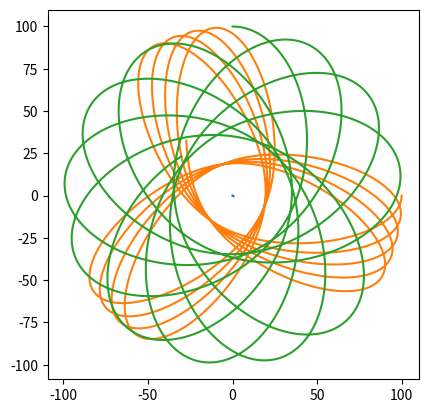

Here is the Python script that generated this plot:
from abc import ABC, abstractmethod
import numpy as np
from numpy import array as vec
import numpy.linalg
import matplotlib.pyplot as plt
import itertools

MODEL_G = 0.02  # гравитационная постоянная
COLLISION_DISTANCE = 5.0
COLLISION_COEFFICIENT = 50.0
MODEL_DELTA_T = 0.01
TIME_TO_MODEL = 125


# ABC это не алфавит, а AbstractBaseClass. Не даст создать экземпляр, пока не переопределишь все методы-заглушки
class Universe(ABC):
    """Невнятная вселенная, основа всех миров"""

    def __init__(self):
        self.bodies = []

    @abstractmethod
    def gravity_flow_dencity_per_1_1(self, dist):
        """
        Плотность потока гравитационного поля между двумя
        единичными массами на заданном расстоянии
        """
        ...

    def model_step(self):
        """Итерация решения задачи Коши. Конечно не присуща вселенной, но тут на своём месте"""
        for b1, b2 in itertools.product(self.bodies, self.bodies):
            if b1 != b2:
                b1.apply_force(b1.force_induced_by_other(b2))
        for b in self.bodies:
            b.advance()

    def add_body(self, body):
        self.bodies.append(body)


class MaterialPoint:
    """Материальная точка, движущаяся по двумерной плоскости"""

    def __init__(self, universe, mass, position, velocity):
        self.universe = universe
        self.mass = mass
        self.position = position
        self.velocity = velocity
        universe.add_body(self)

        self.ptrace = [self.position.copy()]
        self.vtrace = [self.velocity.copy()]

    def force_induced_by_other(self, other):
        """Сила, с которой другое тело действует на данное"""
        delta_p = other.position - self.position
        distance = numpy.linalg.norm(delta_p)  # Евклидова норма (по теореме Пифагора)
        force_direction = delta_p / distance
        force = force_direction * self.mass * other.mass * \
                self.universe.gravity_flow_dencity_per_1_1(distance)
        return force

    def advance(self):
        """Перемещаем тело, исходя из его скорости"""
        self.position += self.velocity * MODEL_DELTA_T
        self.ptrace.append(self.position.copy())
        self.vtrace.append(self.velocity.copy())

    def apply_force(self, force):
        """Изменяем скорость, исходя из силы, действующей на тело"""
        self.velocity += force * MODEL_DELTA_T / self.mass


class Universe3D(Universe):
    def __init__(self,
                 G,  # гравитационная постоянная
                 k,  # коэффициент при упругом соударении
                 collision_distance  # всё-таки это не точки
                 ):
        super().__init__()
        self.G = G
        self.k = k
        self.collision_distance = collision_distance

    def gravity_flow_dencity_per_1_1(self, dist):
        # будем считать, что отскакивают точки друг от друга резко,
        # но стараться не допускать этого

        if dist > self.collision_distance:
            # Ситуация с обычным потоком поля — просто притяжение
            return self.G / dist
        else:
            # Отталкивание при соударении (притяжение убираем).
            # К гравитации не относится, т.к. имеет скорее электростатическую
            # природу, так что это sort of hack.
            # Никаких конкретных законов не реализует, просто нечто отрицательное =)
            return -self.k / dist


u = Universe3D(MODEL_G, COLLISION_COEFFICIENT, COLLISION_DISTANCE)
# u = Universe3D(MODEL_G, 20, 4)

bodies = [
    MaterialPoint(u, 39000., vec([0., 0.]), vec([0., 0.])),
    MaterialPoint(u, 10., vec([100., 0.]), vec([0., -10.])),
    MaterialPoint(u, 10., vec([0., 100.]), vec([15., 0.]))
]

steps = int(TIME_TO_MODEL / MODEL_DELTA_T)
for stepn in range(steps):
    u.model_step()

plt.gca().set_aspect('equal')

for b in bodies:
    # Вот так понятно
    # t = b.ptrace
    # xs = [p[0] for p in t]
    # ys = [p[1] for p in t]
    # plt.plot(xs, ys)
    # А так — лихо. Кто объяснит? =)
    plt.plot(*tuple(map(list, zip(*b.ptrace))))

plt.show();
